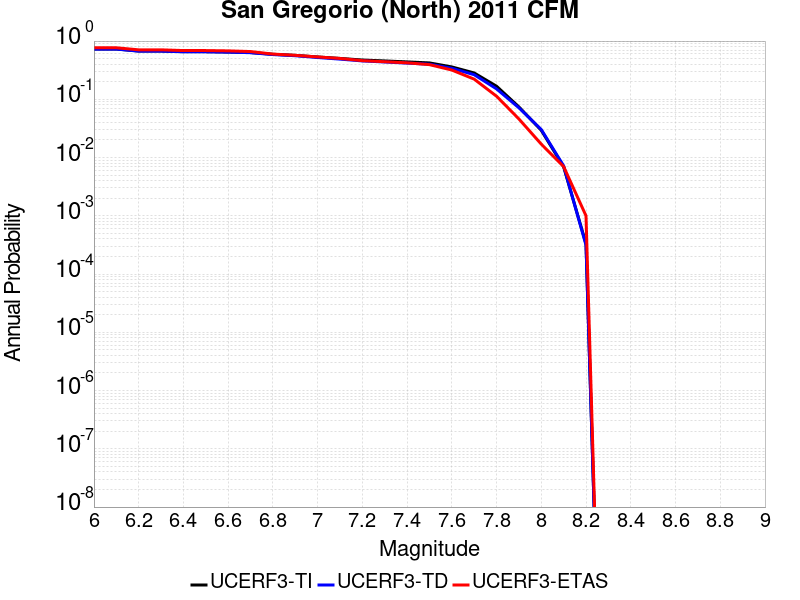

The table this chart was drawn from, first rows:
Magnitude, UCERF3-TI Prob, UCERF3-TD Prob, UCERF3-ETAS Prob
6.0, 0.7307, 0.7286, 0.767
6.1, 0.7307, 0.7286, 0.767
6.2, 0.6743, 0.6715, 0.707
6.3, 0.6743, 0.6715, 0.707
6.4, 0.6578, 0.655, 0.687
6.5, 0.6572, 0.6544, 0.687
6.6, 0.6489, 0.6461, 0.679
6.7, 0.6346, 0.6316, 0.661
6.8, 0.5928, 0.5865, 0.598
6.9, 0.5685, 0.5603, 0.569
7.0, 0.533, 0.5221, 0.534
7.1, 0.5035, 0.4899, 0.503
7.2, 0.4727, 0.4561, 0.461
7.3, 0.4559, 0.4374, 0.442
7.4, 0.4387, 0.4184, 0.423
7.5, 0.4218, 0.4007, 0.394
7.6, 0.3598, 0.3408, 0.318
7.7, 0.2834, 0.2645, 0.222
7.8, 0.1678, 0.1511, 0.113
7.9, 0.074, 0.07148, 0.046
8.0, 0.02939, 0.03029, 0.017
8.1, 0.006935, 0.007197, 0.007
8.2, 3.3139822E-4, 3.1315166E-4, 0.001
